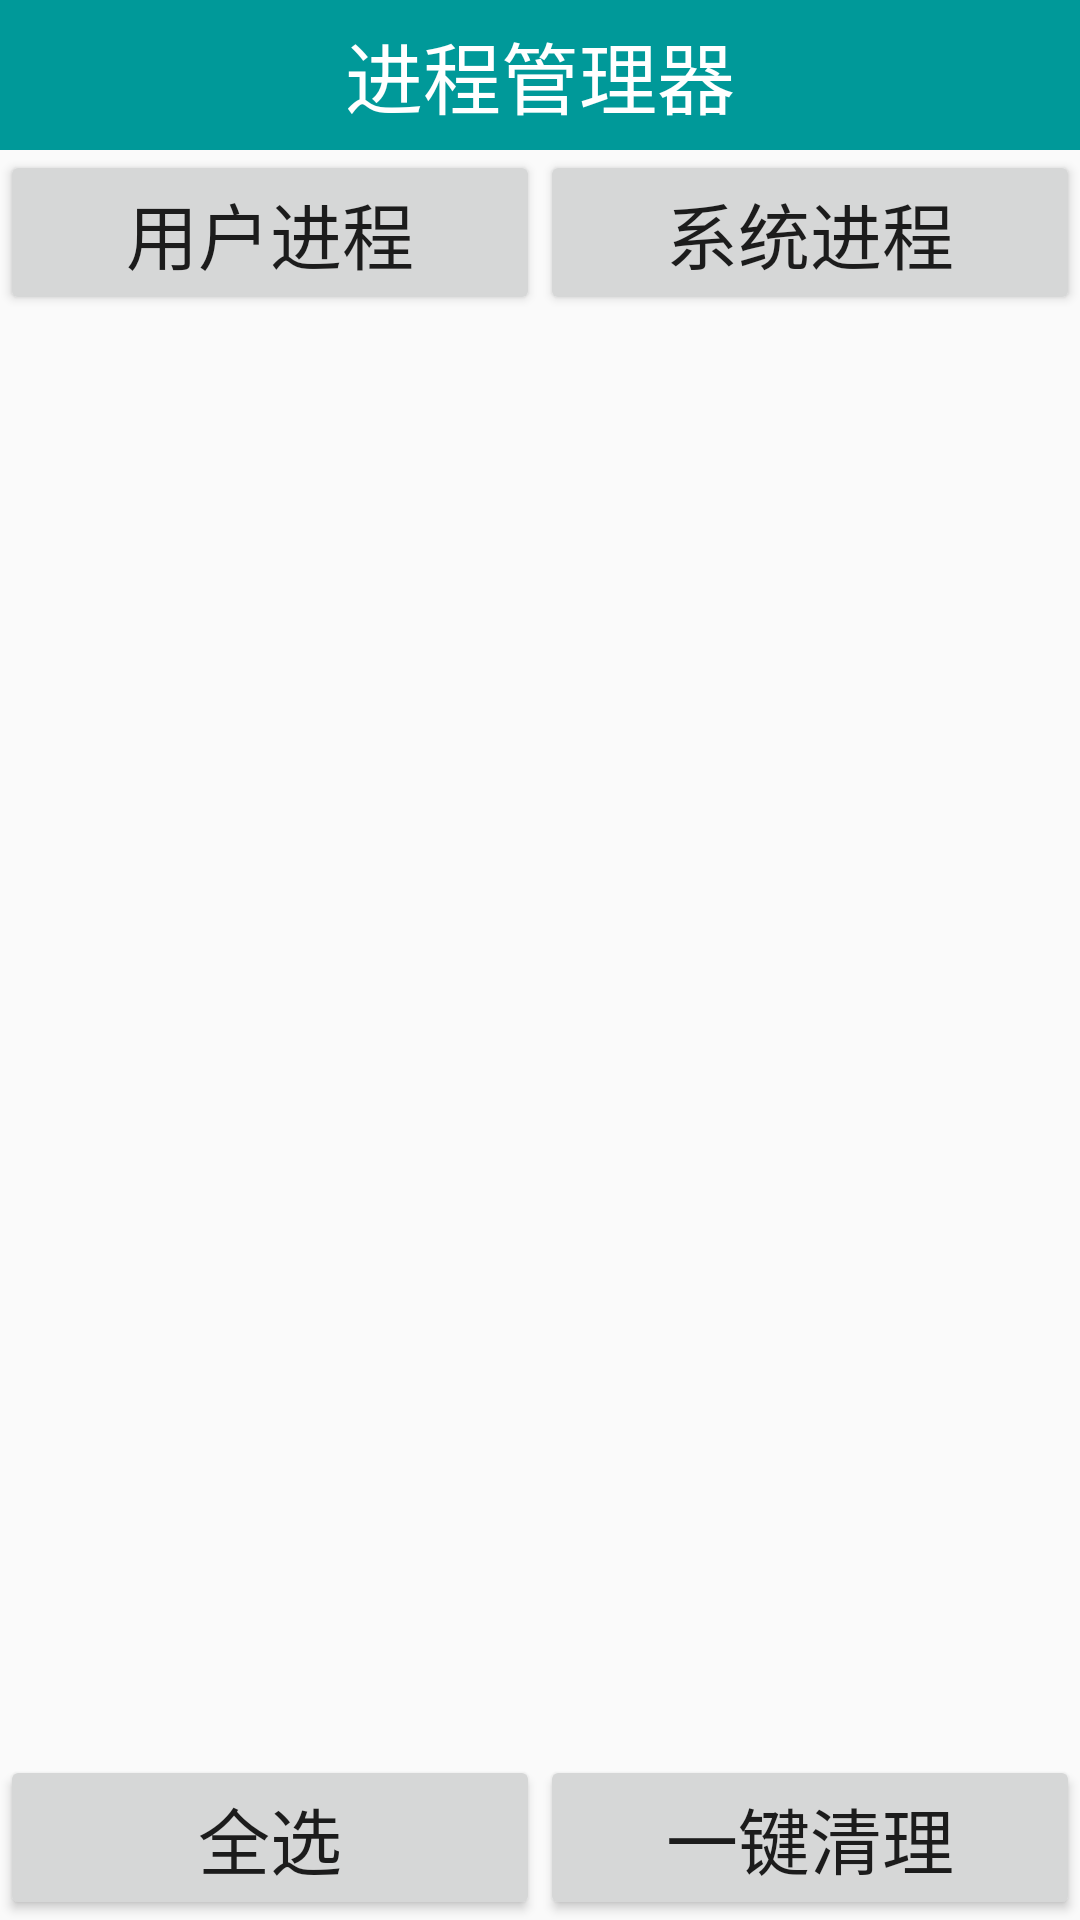

The Android layout XML behind this screen, and the referenced resources:
<!-- AndroidManifest.xml: application theme AppTheme -->
<!-- res/layout/task_manager.xml -->
<?xml version="1.0" encoding="utf-8"?>
<LinearLayout xmlns:android="http://schemas.android.com/apk/res/android"
    android:layout_width="fill_parent"
    android:layout_height="fill_parent"
    android:orientation="vertical">
    <TextView
        style="@style/text_title_style"
        android:layout_width="fill_parent"
        android:layout_height="50dip"
        android:gravity="center"
        android:background="@color/green"
        android:textColor="@color/white"
        android:textSize="26sp"
        android:text="进程管理器" />

    <LinearLayout
        android:layout_width="fill_parent"
        android:layout_height="wrap_content"
        android:orientation="horizontal"
        android:gravity="center_vertical">

        <Button
            android:id="@+id/bt_user"
            android:layout_width="0dip"
            android:layout_height="wrap_content"
            android:layout_weight="1"
            android:gravity="center"
            android:text="用户进程"
            android:textSize="24sp" />

        <Button
            android:id="@+id/bt_system"
            android:layout_width="0dip"
            android:layout_height="wrap_content"
            android:layout_weight="1"
            android:gravity="center"
            android:text="系统进程"
            android:textSize="24sp" />
    </LinearLayout>

    <RelativeLayout
        android:layout_width="fill_parent"
        android:layout_height="fill_parent" >

        <ListView
            android:id="@+id/lv_usertask"
            android:layout_width="fill_parent"
            android:layout_height="fill_parent"
            android:layout_marginBottom="30dip" >
        </ListView>

        <ListView
            android:visibility="gone"
            android:id="@+id/lv_systemtask"
            android:layout_width="fill_parent"
            android:layout_height="fill_parent"
            android:layout_marginBottom="30dip" >
        </ListView>

        <LinearLayout
            android:layout_width="fill_parent"
            android:layout_height="wrap_content"
            android:layout_alignParentBottom="true"
            android:orientation="horizontal"
            android:gravity="center_vertical">

            <Button
                android:layout_width="0dip"
                android:onClick="selectAll"
                android:layout_height="wrap_content"
                android:layout_weight="1"
                android:gravity="center"
                android:text="全选"
                android:textSize="24sp" />

            <Button
                android:onClick="oneKeyClear"
                android:layout_width="0dip"
                android:layout_height="wrap_content"
                android:layout_weight="1"
                android:gravity="center"
                android:text="一键清理"
                android:textSize="24sp" />
        </LinearLayout>
    </RelativeLayout>
</LinearLayout>
<!-- resources referenced by this layout -->
<resources>
  <color name="green">#009999</color>
  <color name="white">#FFFFFF</color>
  <style name="text_title_style">
          <item name="android:layout_width">match_parent</item>
          <item name="android:layout_height">wrap_content</item>
          <item name="android:textColor">#66ff00</item>
          <item name="android:textSize">28sp</item>
      </style>
  <style name="AppTheme" parent="Theme.AppCompat.Light.DarkActionBar">
          
      </style>
</resources>
